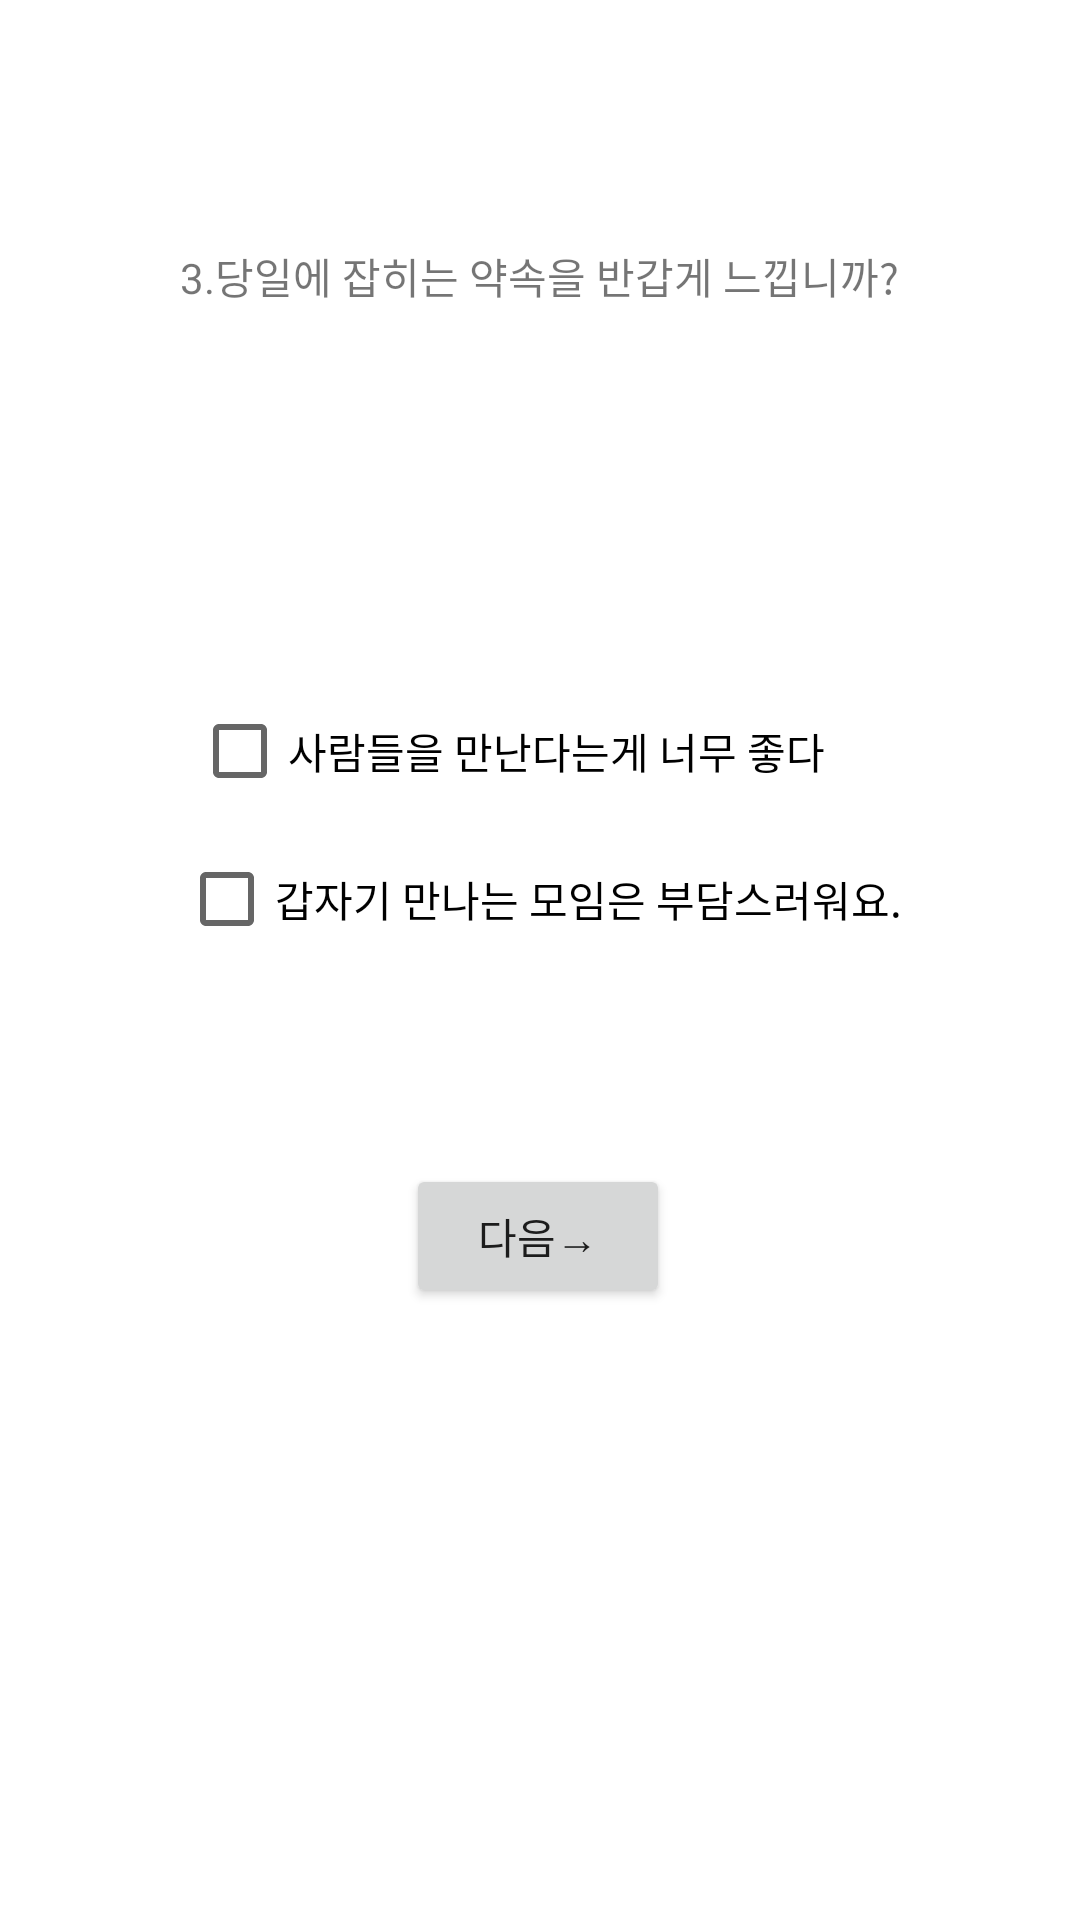

Produce the Android XML layout that renders to this screen, including the resource entries it uses.
<!-- AndroidManifest.xml: application theme Theme.MBTI_select -->
<!-- res/layout/activity_ei3.xml -->
<?xml version="1.0" encoding="utf-8"?>
<androidx.constraintlayout.widget.ConstraintLayout xmlns:android="http://schemas.android.com/apk/res/android"
    xmlns:app="http://schemas.android.com/apk/res-auto"
    xmlns:tools="http://schemas.android.com/tools"
    android:layout_width="match_parent"
    android:layout_height="match_parent"
    tools:context=".Ei_3">

    <TextView
        android:id="@+id/textView"
        android:layout_width="wrap_content"
        android:layout_height="wrap_content"
        android:text="3.당일에 잡히는 약속을 반갑게 느낍니까?"
        app:layout_constraintBottom_toBottomOf="parent"
        app:layout_constraintHorizontal_bias="0.498"
        app:layout_constraintLeft_toLeftOf="parent"
        app:layout_constraintRight_toRightOf="parent"
        app:layout_constraintTop_toTopOf="parent"
        app:layout_constraintVertical_bias="0.132" />

    <Button
        android:id="@+id/button3"
        android:layout_width="wrap_content"
        android:layout_height="wrap_content"
        android:layout_marginBottom="204dp"
        android:text="다음→"
        app:layout_constraintBottom_toBottomOf="parent"
        app:layout_constraintEnd_toEndOf="parent"
        app:layout_constraintHorizontal_bias="0.498"
        app:layout_constraintStart_toStartOf="parent"
        tools:ignore="MissingConstraints" />

    <CheckBox
        android:id="@+id/Ei3_1"
        android:layout_width="wrap_content"
        android:layout_height="wrap_content"
        android:layout_marginTop="124dp"
        android:text="사람들을 만난다는게 너무 좋다"
        app:layout_constraintEnd_toEndOf="parent"
        app:layout_constraintHorizontal_bias="0.43"
        app:layout_constraintStart_toStartOf="parent"
        app:layout_constraintTop_toBottomOf="@+id/textView" />

    <CheckBox
        android:id="@+id/Ei3_2"
        android:layout_width="wrap_content"
        android:layout_height="wrap_content"
        android:layout_marginBottom="64dp"
        android:text="갑자기 만나는 모임은 부담스러워요."
        app:layout_constraintBottom_toTopOf="@+id/button3"
        app:layout_constraintEnd_toEndOf="parent"
        app:layout_constraintHorizontal_bias="0.502"
        app:layout_constraintStart_toStartOf="parent"
        app:layout_constraintTop_toBottomOf="@+id/Ei3_1"
        app:layout_constraintVertical_bias="0.888" />
</androidx.constraintlayout.widget.ConstraintLayout>
<!-- resources referenced by this layout -->
<resources>
  <style name="Theme.MBTI_select" parent="Theme.MaterialComponents.DayNight.DarkActionBar">
          
          <item name="colorPrimary">@color/purple_500</item>
          <item name="colorPrimaryVariant">@color/purple_700</item>
          <item name="colorOnPrimary">@color/white</item>
          
          <item name="colorSecondary">@color/teal_200</item>
          <item name="colorSecondaryVariant">@color/teal_700</item>
          <item name="colorOnSecondary">@color/black</item>
          
          <item name="android:statusBarColor">?attr/colorPrimaryVariant</item>
          
      </style>
  <!-- not gathered from this repository: default colours our renderer supplied (Android Studio template values) -->
  <color name="purple_500">#FF6200EE</color>
  <color name="purple_700">#FF3700B3</color>
  <color name="teal_200">#FF03DAC5</color>
  <color name="teal_700">#FF018786</color>
  <color name="black">#FF000000</color>
  <color name="white">#FFFFFFFF</color>
</resources>
